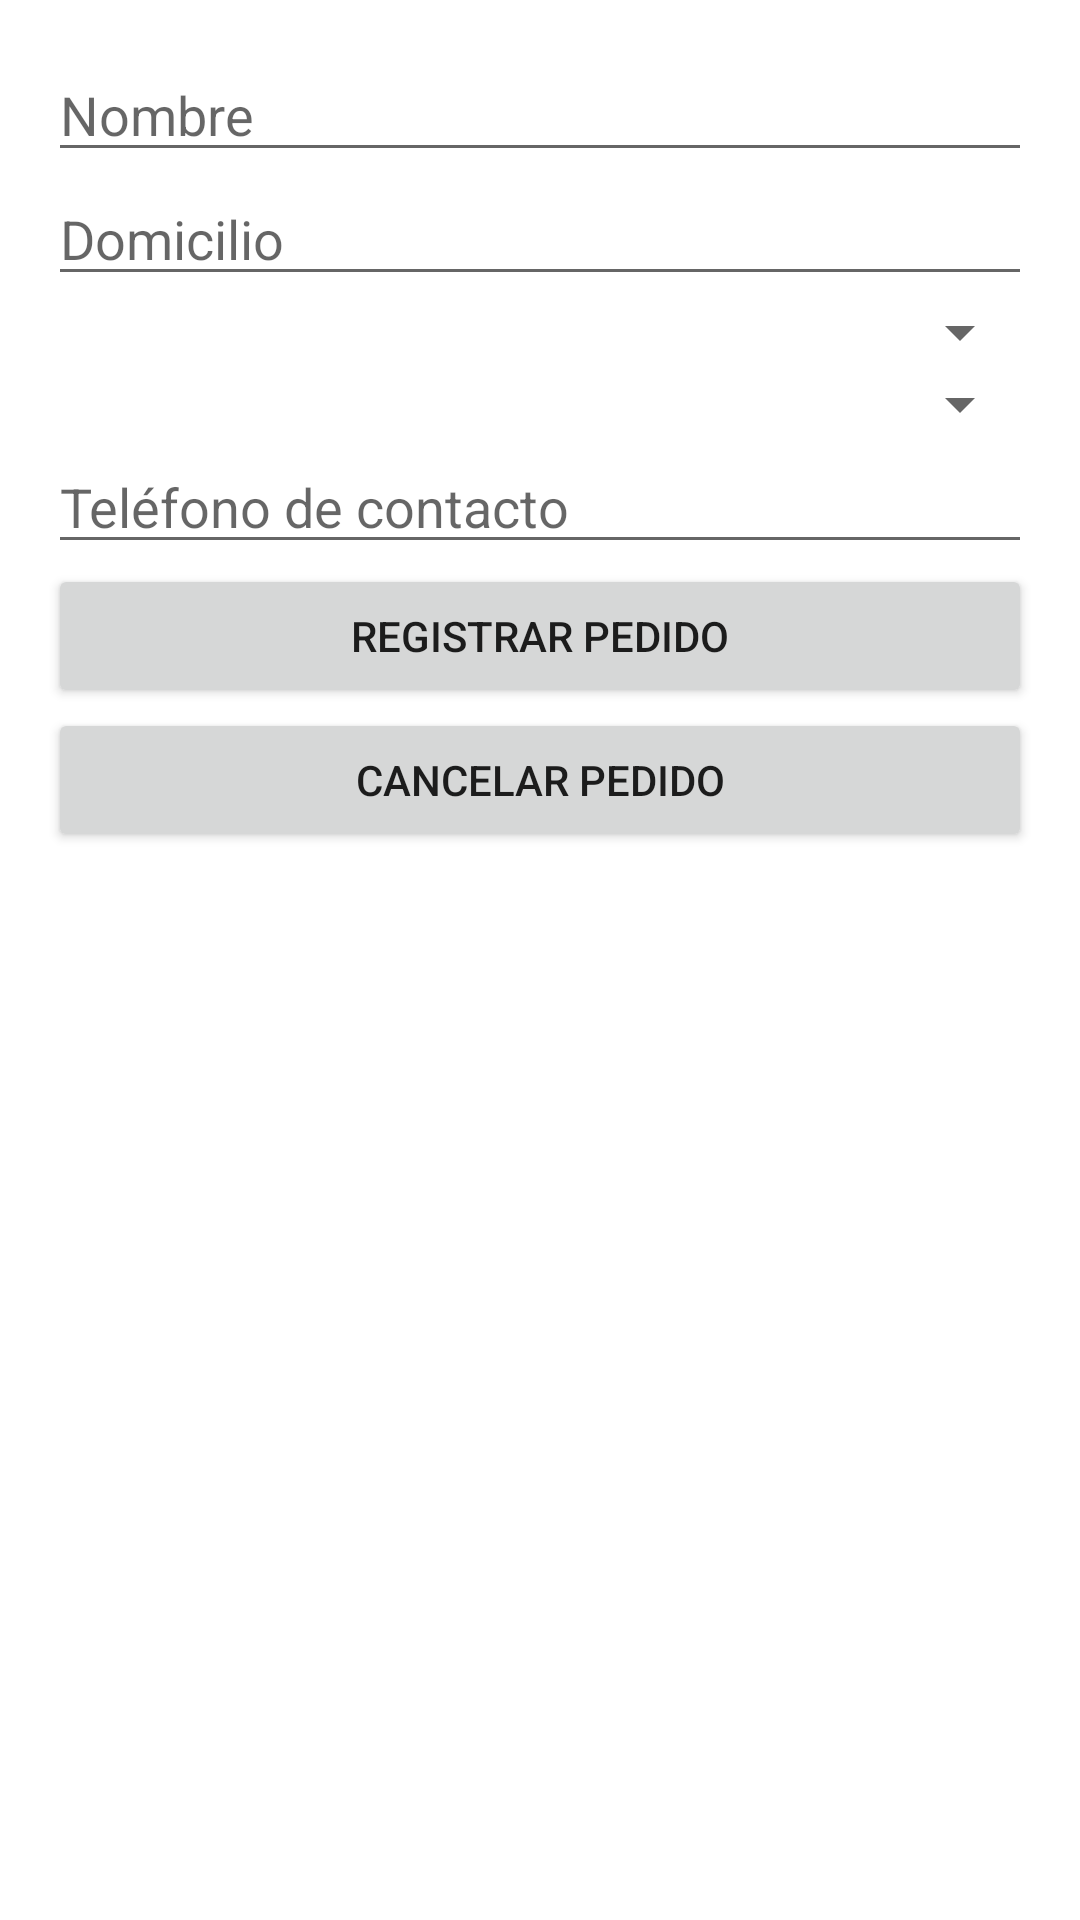

Here is an Android app screen rendered from its layout file. Give the layout XML and the strings, colors and styles it references.
<!-- AndroidManifest.xml: application theme Theme.Restaurante -->
<!-- res/layout/activity_pedido.xml -->
<?xml version="1.0" encoding="utf-8"?>
<LinearLayout xmlns:android="http://schemas.android.com/apk/res/android"
    android:orientation="vertical"
    android:layout_width="match_parent"
    android:layout_height="match_parent"
    android:padding="16dp">

    <EditText
        android:id="@+id/edtNombre"
        android:hint="@string/pedido_nombre"
        android:layout_width="match_parent"
        android:layout_height="wrap_content" />

    <EditText
        android:id="@+id/edtDomicilio"
        android:hint="@string/pedido_domicilio"
        android:layout_width="match_parent"
        android:layout_height="wrap_content" />

    <Spinner
        android:id="@+id/spnProducto"
        android:layout_width="match_parent"
        android:layout_height="wrap_content" />

    <Spinner
        android:id="@+id/spnTamano"
        android:layout_width="match_parent"
        android:layout_height="wrap_content" />

    <EditText
        android:id="@+id/edtTelefono"
        android:hint="@string/pedido_telefono"
        android:layout_width="match_parent"
        android:layout_height="wrap_content" />

    <Button
        android:id="@+id/btnRegistrar"
        android:text="@string/pedido_registrar"
        android:layout_width="match_parent"
        android:layout_height="wrap_content" />

    <Button
        android:id="@+id/btnCancelar"
        android:text="@string/pedido_cancelar"
        android:layout_width="match_parent"
        android:layout_height="wrap_content" />
</LinearLayout>
<!-- resources referenced by this layout -->
<resources>
  <string name="pedido_cancelar">Cancelar pedido</string>
  <string name="pedido_domicilio">Domicilio</string>
  <string name="pedido_nombre">Nombre</string>
  <string name="pedido_registrar">Registrar pedido</string>
  <string name="pedido_telefono">Teléfono de contacto</string>
  <style name="Theme.Restaurante" parent="Theme.AppCompat.Light.NoActionBar">
          <item name="colorPrimary">@color/purple_500</item>
          <item name="colorPrimaryVariant">@color/purple_700</item>
          <item name="colorOnPrimary">@android:color/white</item>
          <item name="colorSecondary">@color/teal_200</item>
          <item name="colorSecondaryVariant">@color/teal_700</item>
          <item name="colorOnSecondary">@android:color/black</item>
          <item name="android:windowBackground">@color/white</item>
          <item name="windowActionBar">false</item>
          <item name="windowNoTitle">true</item>
  
          
          <item name="android:statusBarColor">@color/purple_700</item>  
          <item name="android:windowLightStatusBar">false</item>  
      </style>
  <!-- not gathered from this repository: default colours our renderer supplied (Android Studio template values) -->
  <color name="purple_500">#FF6200EE</color>
  <color name="purple_700">#FF3700B3</color>
  <color name="teal_200">#FF03DAC5</color>
  <color name="teal_700">#FF018786</color>
  <color name="white">#FFFFFFFF</color>
</resources>
